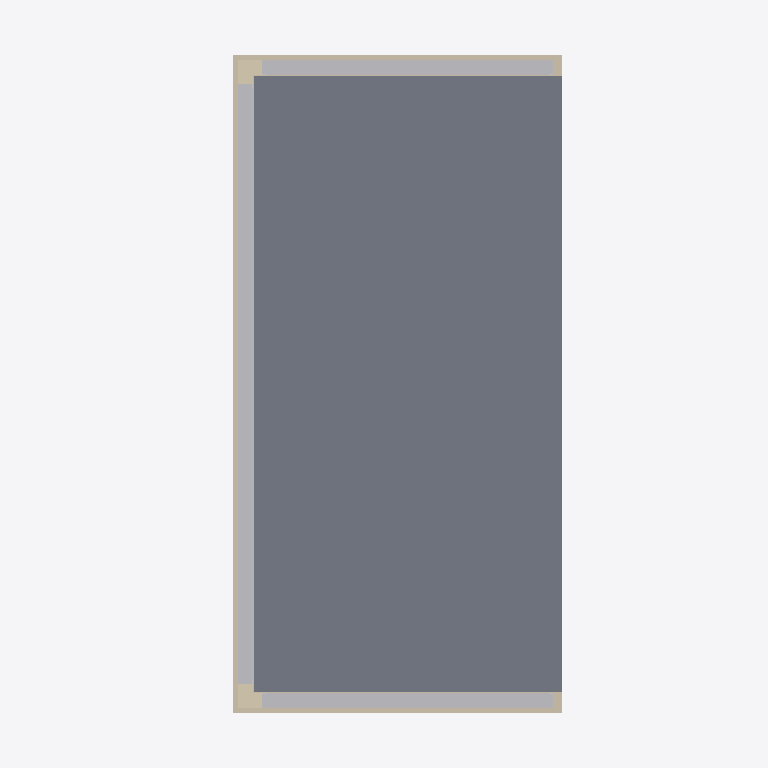
Plan cut of the same IFC building model at storey 'b.k. kozijn' (level 2.39 m, cut at 3.79 m), seen from above with north up, elements coloured by IFC class: 13 walls (beige), 3 other elements (light grey), 1 slab (grey). Cut surfaces are drawn darker.
Extent 3.5 m × 6.9 m × 4.8 m (x, y, z). Storeys (10): -01 o.k. fundering at -1.60 m; 00 o.k. ruwe vloer at -0.40 m; 00 b.k. ruwe vloer at -0.06 m; 00 begane grond at 0.00 m; b.k. kozijn at 2.39 m; 01 o.k. ruwe vloer at 2.60 m; 01 eerste verdieping at 3.00 m; b.k. balklaag at 3.55 m; level verdiepings unit at 3.89 m; 01 b.k. ruwe vloer at 3.96 m. Elements (112): 40 IfcWall, 29 IfcBeam, 12 IfcBuildingElementProxy, 12 IfcColumn, 9 IfcWindow, 7 IfcSlab, 1 IfcCovering, 1 IfcDoor, 1 IfcRoof.

HEADER;
FILE_DESCRIPTION(('ViewDefinition [ReferenceView_V1.2]','RevitIdentifiers [ContentGUID: 74bd207a-5b82-4ae7-9f11-225fe3d840e0, VersionGUID: 377ef522-cb54-44e2-a2de-88e213abcf78, NumberOfSaves: 63]','CoordinateReference [CoordinateBase: Shared Coordinates, ProjectSite: Default Site]'),'2;1');
FILE_NAME('BBS_3D_units_software_ontwikkeling_04072025.ifc','2025-08-18T14:54:38+01:00',(''),(''),'ODA SDAI 24.6','Autodesk Revit 24.3.10.22 (ENU) - IFC 24.3.10.22','');
FILE_SCHEMA(('IFC4'));
ENDSEC;
DATA;
#27=IFCPROJECT('1qlI1wMu9AvvyH8byS9xyG',#18,'DO-050',$,$,'Project Name','Project Status',(#22),#10478);
#74=IFCSITE('1qlI1wMu9AvvyH8byS9xyI',#18,'Default',$,$,#73,$,$,.ELEMENT.,(42,21,31,181945),(-71,-3,-24,-263305),0.0,$,$);
#32=IFCBUILDING('1qlI1wMu9AvvyH8byS9xyH',#18,'',$,$,#30,$,'',.ELEMENT.,$,$,#31);
#36=IFCBUILDINGSTOREY('2npnzZyEDChuL4P2q3hEaJ',#18,'-01 o.k. fundering',$,'Level:hoogte - 1.8mm - ok vloer',#35,$,'-01 o.k. fundering',.ELEMENT.,-1600.0);
#40=IFCBUILDINGSTOREY('2npnzZyEDChuL4P2q3hEZW',#18,'00 o.k. ruwe vloer',$,'Level:hoogte - 1.8mm - ok vloer',#39,$,'00 o.k. ruwe vloer',.ELEMENT.,-400.0);
#44=IFCBUILDINGSTOREY('2npnzZyEDChuL4P2q3hEgj',#18,'00 b.k. ruwe vloer',$,'Level:hoogte - 1.8mm - bk vloer',#43,$,'00 b.k. ruwe vloer',.ELEMENT.,-60.0);
#47=IFCBUILDINGSTOREY('3Zu5Bv0LOHrPC10026FoQQ',#18,'00 begane grond',$,'Level:hoogte - 1.8mm -  NAP',#46,$,'00 begane grond',.ELEMENT.,0.0);
#51=IFCBUILDINGSTOREY('1qf3t9StH8sx1HdzM51o3f',#18,'b.k. kozijn',$,'Level:hoogte - 1.8mm - ok vloer',#50,$,'b.k. kozijn',.ELEMENT.,2392.000000000004);
#55=IFCBUILDINGSTOREY('2npnzZyEDChuL4P2q3hFHe',#18,'01 o.k. ruwe vloer',$,'Level:hoogte - 1.8mm - ok vloer',#54,$,'01 o.k. ruwe vloer',.ELEMENT.,2600.0);
#59=IFCBUILDINGSTOREY('15Z0v90RiHrPC20026FoKR',#18,'01 eerste verdieping',$,'Level:hoogte - 1.8mm - bk vloer',#58,$,'01 eerste verdieping',.ELEMENT.,3000.0);
#63=IFCBUILDINGSTOREY('1eD8XqJ$L0iwXgKAEmT0q5',#18,'b.k. balklaag',$,'Level:hoogte - 1.8mm - bk vloer',#62,$,'b.k. balklaag',.ELEMENT.,3547.0000000000005);
#67=IFCBUILDINGSTOREY('2XPZ1oACn1te_AlBC9D6D6',#18,'level verdiepings unit',$,'Level:hoogte - 1.8mm - bk vloer',#66,$,'level verdiepings unit',.ELEMENT.,3891.0);
#71=IFCBUILDINGSTOREY('2npnzZyEDChuL4P2q3hFHf',#18,'01 b.k. ruwe vloer',$,'Level:hoogte - 1.8mm - bk vloer',#70,$,'01 b.k. ruwe vloer',.ELEMENT.,3955.0);
#7633=IFCSLAB('2XPZ1oACn1te_AlBC9D7$A',#18,'Floor:NLRS_23_FL_isolatie EPS 205 mm_gen_BBS:1779627',$,'Floor:NLRS_23_FL_isolatie EPS 205 mm_gen_BBS',#7622,#7632,'1779627',.FLOOR.);
#7156=IFCBUILDINGELEMENTPROXY('2XPZ1oACn1te_AlBC9D7$$',#18,'HSB elementtype_type 18rfa:HSB elementtype_type 18rfa:1779614',$,'HSB elementtype_type 18rfa:HSB elementtype_type 18rfa',#7155,#7152,'1779614',.NOTDEFINED.);
#6921=IFCBUILDINGELEMENTPROXY('2XPZ1oACn1te_AlBC9D7$y',#18,'HSB elementtype_type 17rfa:HSB elementtype_type 17rfa:1779613',$,'HSB elementtype_type 17rfa:HSB elementtype_type 17rfa',#6920,#6917,'1779613',.NOTDEFINED.);
#7320=IFCBUILDINGELEMENTPROXY('2XPZ1oACn1te_AlBC9D7$_',#18,'HSB elementtype_type 17rfa:HSB elementtype_type 17rfa:1779615',$,'HSB elementtype_type 17rfa:HSB elementtype_type 17rfa',#7319,#7316,'1779615',.NOTDEFINED.);
#4111=IFCWALL('2XPZ1oACn1te_AlBC9D7y5',#18,'Basic Wall:NLRS_41_WA_50mm-regelwerk_gen_BBS:1779556',$,'Basic Wall:NLRS_41_WA_50mm-regelwerk_gen_BBS',#4099,#4110,'1779556',.NOTDEFINED.);
#4014=IFCWALL('2XPZ1oACn1te_AlBC9D7y2',#18,'Basic Wall:NLRS_41_WA_50mm-regelwerk_gen_BBS:1779555',$,'Basic Wall:NLRS_41_WA_50mm-regelwerk_gen_BBS',#3987,#4013,'1779555',.NOTDEFINED.);
#4169=IFCWALL('2XPZ1oACn1te_AlBC9D7y4',#18,'Basic Wall:NLRS_41_WA_50mm-regelwerk_gen_BBS:1779557',$,'Basic Wall:NLRS_41_WA_50mm-regelwerk_gen_BBS',#4142,#4168,'1779557',.NOTDEFINED.);
#4410=IFCWALL('2XPZ1oACn1te_AlBC9D7y6',#18,'Basic Wall:NLRS_22_WA_plaatmateriaal 10mm_gen_BBS:1779559',$,'Basic Wall:NLRS_22_WA_plaatmateriaal 10mm_gen_BBS',#4398,#4409,'1779559',.NOTDEFINED.);
#7816=IFCWALL('2XPZ1oACn1te_AlBC9D7$I',#18,'Basic Wall:NLRS_41_WA_bitumen 5mm_gen_BBS:1779635',$,'Basic Wall:NLRS_41_WA_bitumen 5mm_gen_BBS',#7804,#7815,'1779635',.NOTDEFINED.);
#8063=IFCWALL('2XPZ1oACn1te_AlBC9D7$P',#18,'Basic Wall:NLRS_21_WA_isolatie_glaswol 245mm_gen_BBS:1779640',$,'Basic Wall:NLRS_21_WA_isolatie_glaswol 245mm_gen_BBS',#8051,#8062,'1779640',.NOTDEFINED.);
#7989=IFCWALL('2XPZ1oACn1te_AlBC9D7$M',#18,'Basic Wall:NLRS_21_WA_isolatie_glaswol 245mm_gen_BBS:1779639',$,'Basic Wall:NLRS_21_WA_isolatie_glaswol 245mm_gen_BBS',#7977,#7988,'1779639',.NOTDEFINED.);
#4313=IFCWALL('2XPZ1oACn1te_AlBC9D7y7',#18,'Basic Wall:NLRS_22_WA_plaatmateriaal 10mm_gen_BBS:1779558',$,'Basic Wall:NLRS_22_WA_plaatmateriaal 10mm_gen_BBS',#4230,#4312,'1779558',.NOTDEFINED.);
#4468=IFCWALL('2XPZ1oACn1te_AlBC9D7y9',#18,'Basic Wall:NLRS_22_WA_plaatmateriaal 10mm_gen_BBS:1779560',$,'Basic Wall:NLRS_22_WA_plaatmateriaal 10mm_gen_BBS',#4441,#4467,'1779560',.NOTDEFINED.);
#7748=IFCWALL('2XPZ1oACn1te_AlBC9D7$J',#18,'Basic Wall:NLRS_41_WA_bitumen 5mm_gen_BBS:1779634',$,'Basic Wall:NLRS_41_WA_bitumen 5mm_gen_BBS',#7736,#7747,'1779634',.NOTDEFINED.);
#7859=IFCWALL('2XPZ1oACn1te_AlBC9D7$L',#18,'Basic Wall:NLRS_41_WA_bitumen 5mm_gen_BBS:1779636',$,'Basic Wall:NLRS_41_WA_bitumen 5mm_gen_BBS',#7847,#7858,'1779636',.NOTDEFINED.);
#8246=IFCWALL('2XPZ1oACn1te_AlBC9D7$Q',#18,'Basic Wall:NLRS_21_WA_isolatie_glaswol 150mm_gen_BBS:1779643',$,'Basic Wall:NLRS_21_WA_isolatie_glaswol 150mm_gen_BBS',#8207,#8245,'1779643',.NOTDEFINED.);
#8346=IFCWALL('2XPZ1oACn1te_AlBC9D7$T',#18,'Basic Wall:NLRS_21_WA_isolatie_glaswol 150mm_gen_BBS:1779644',$,'Basic Wall:NLRS_21_WA_isolatie_glaswol 150mm_gen_BBS',#8307,#8345,'1779644',.NOTDEFINED.);
ENDSEC;
